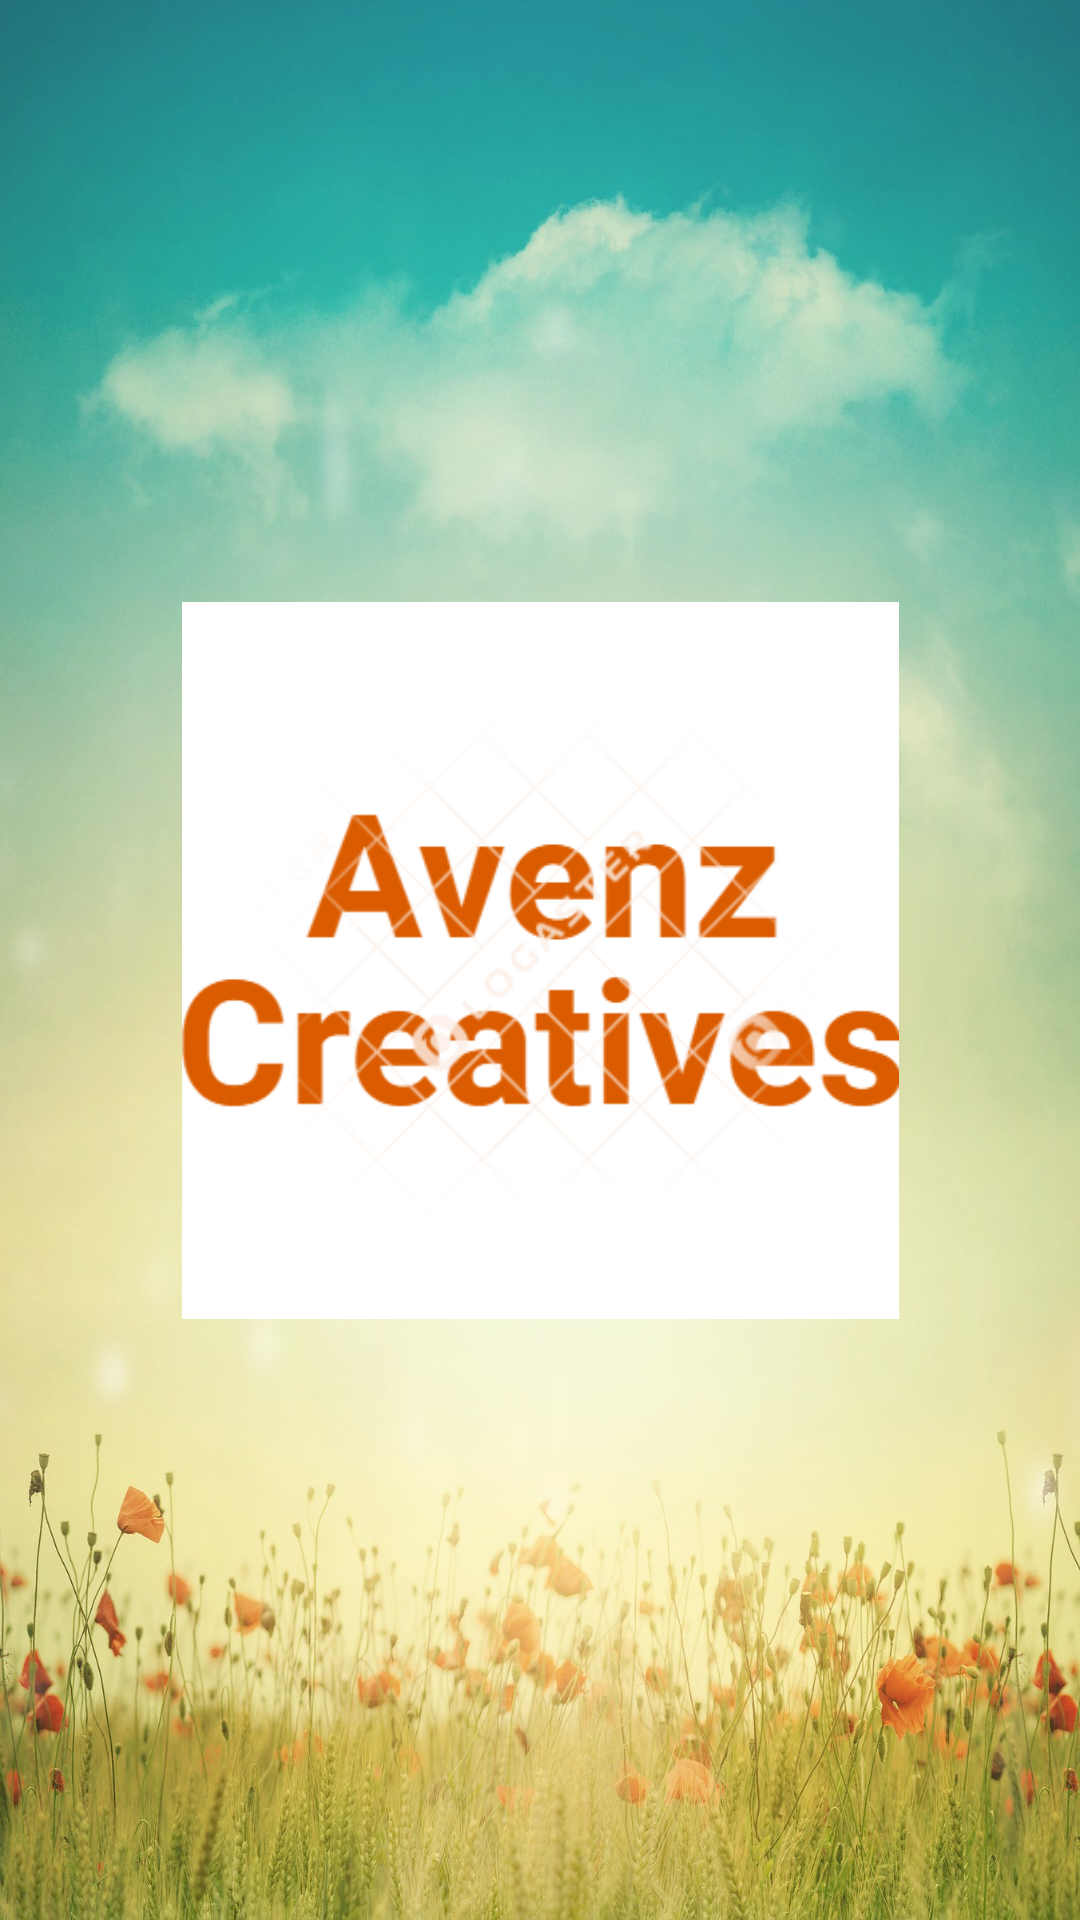

Write the Android layout XML for this screen, with the resource values it uses.
<!-- AndroidManifest.xml: application theme Theme.My -->
<!-- res/layout/activity_splash_screen.xml -->
<?xml version="1.0" encoding="utf-8"?>

<androidx.constraintlayout.widget.ConstraintLayout xmlns:android="http://schemas.android.com/apk/res/android"
    xmlns:app="http://schemas.android.com/apk/res-auto"
    xmlns:tools="http://schemas.android.com/tools"
    android:layout_width="match_parent"
    android:layout_height="match_parent"
    android:background="@drawable/imgg"
    tools:context=".Splash_Screen">

    <ImageView
        android:id="@+id/imageView"
        android:layout_width="267dp"
        android:layout_height="239dp"
        app:layout_constraintBottom_toBottomOf="parent"
        app:layout_constraintEnd_toEndOf="parent"
        app:layout_constraintStart_toStartOf="parent"
        app:layout_constraintTop_toTopOf="parent"
        app:srcCompat="@drawable/logo" />
</androidx.constraintlayout.widget.ConstraintLayout>
<!-- resources referenced by this layout -->
<resources>
  <!-- drawable imgg: jpg bitmap (drawable, 300321 bytes) -->
  <!-- drawable logo: png bitmap (drawable, 37045 bytes) -->
  <style name="Theme.My" parent="Theme.MaterialComponents.DayNight.NoActionBar">
          
          <item name="colorPrimary">@color/purple_500</item>
          <item name="colorPrimaryVariant">@color/purple_700</item>
          <item name="colorOnPrimary">@color/white</item>
          
          <item name="colorSecondary">@color/teal_200</item>
          <item name="colorSecondaryVariant">@color/teal_700</item>
          <item name="colorOnSecondary">@color/black</item>
          
          <item name="android:statusBarColor" tools:targetApi="l">?attr/colorPrimaryVariant</item>
          
      </style>
  <!-- not gathered from this repository: default colours our renderer supplied (Android Studio template values) -->
  <color name="purple_500">#FF6200EE</color>
  <color name="purple_700">#FF3700B3</color>
  <color name="teal_200">#FF03DAC5</color>
  <color name="teal_700">#FF018786</color>
  <color name="black">#FF000000</color>
  <color name="white">#FFFFFFFF</color>
</resources>
